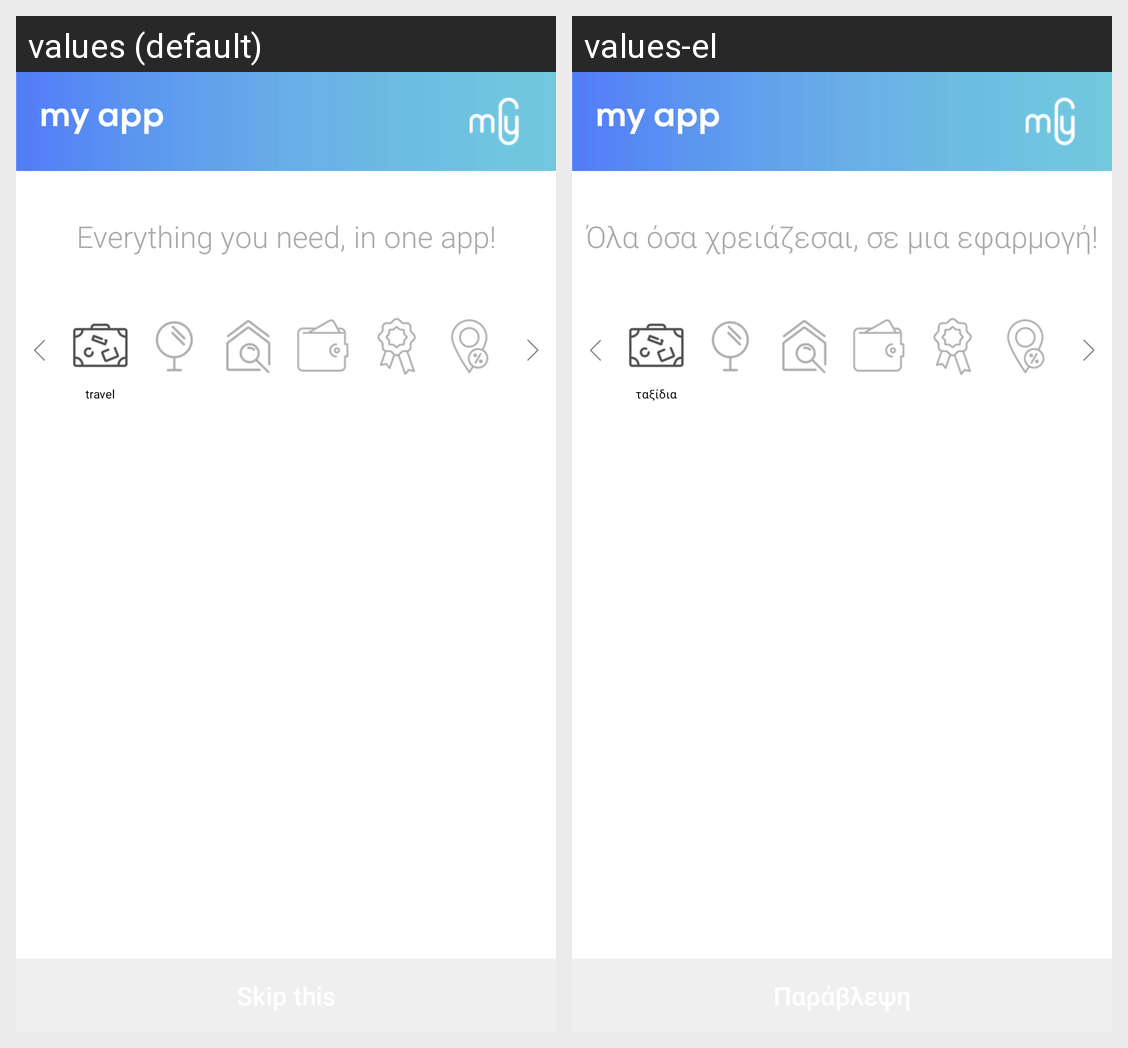

Strings drawn on this Android screen and how each of the app's shown locales translates them:
Android screen res/layout/activity_myapp_intro.xml rendered under 2 locales, left to right: values (default), values-el. Device: Nexus 5 (rendered at 1080×1920; each locale shown at half size, 540×960, under a caption strip naming it); theme MyMaterialTheme.
Strings drawn on this screen, with the default value and each locale's value (text and hints the layout hard-codes, and strings that could not be matched under every locale, appear in the picture but are not listed):

everything_you_need_one_app
  values: Everything you need, in one app!
  values-el: Όλα όσα χρειάζεσαι, σε μια εφαρμογή!

travel
  values: travel
  values-el: ταξίδια
